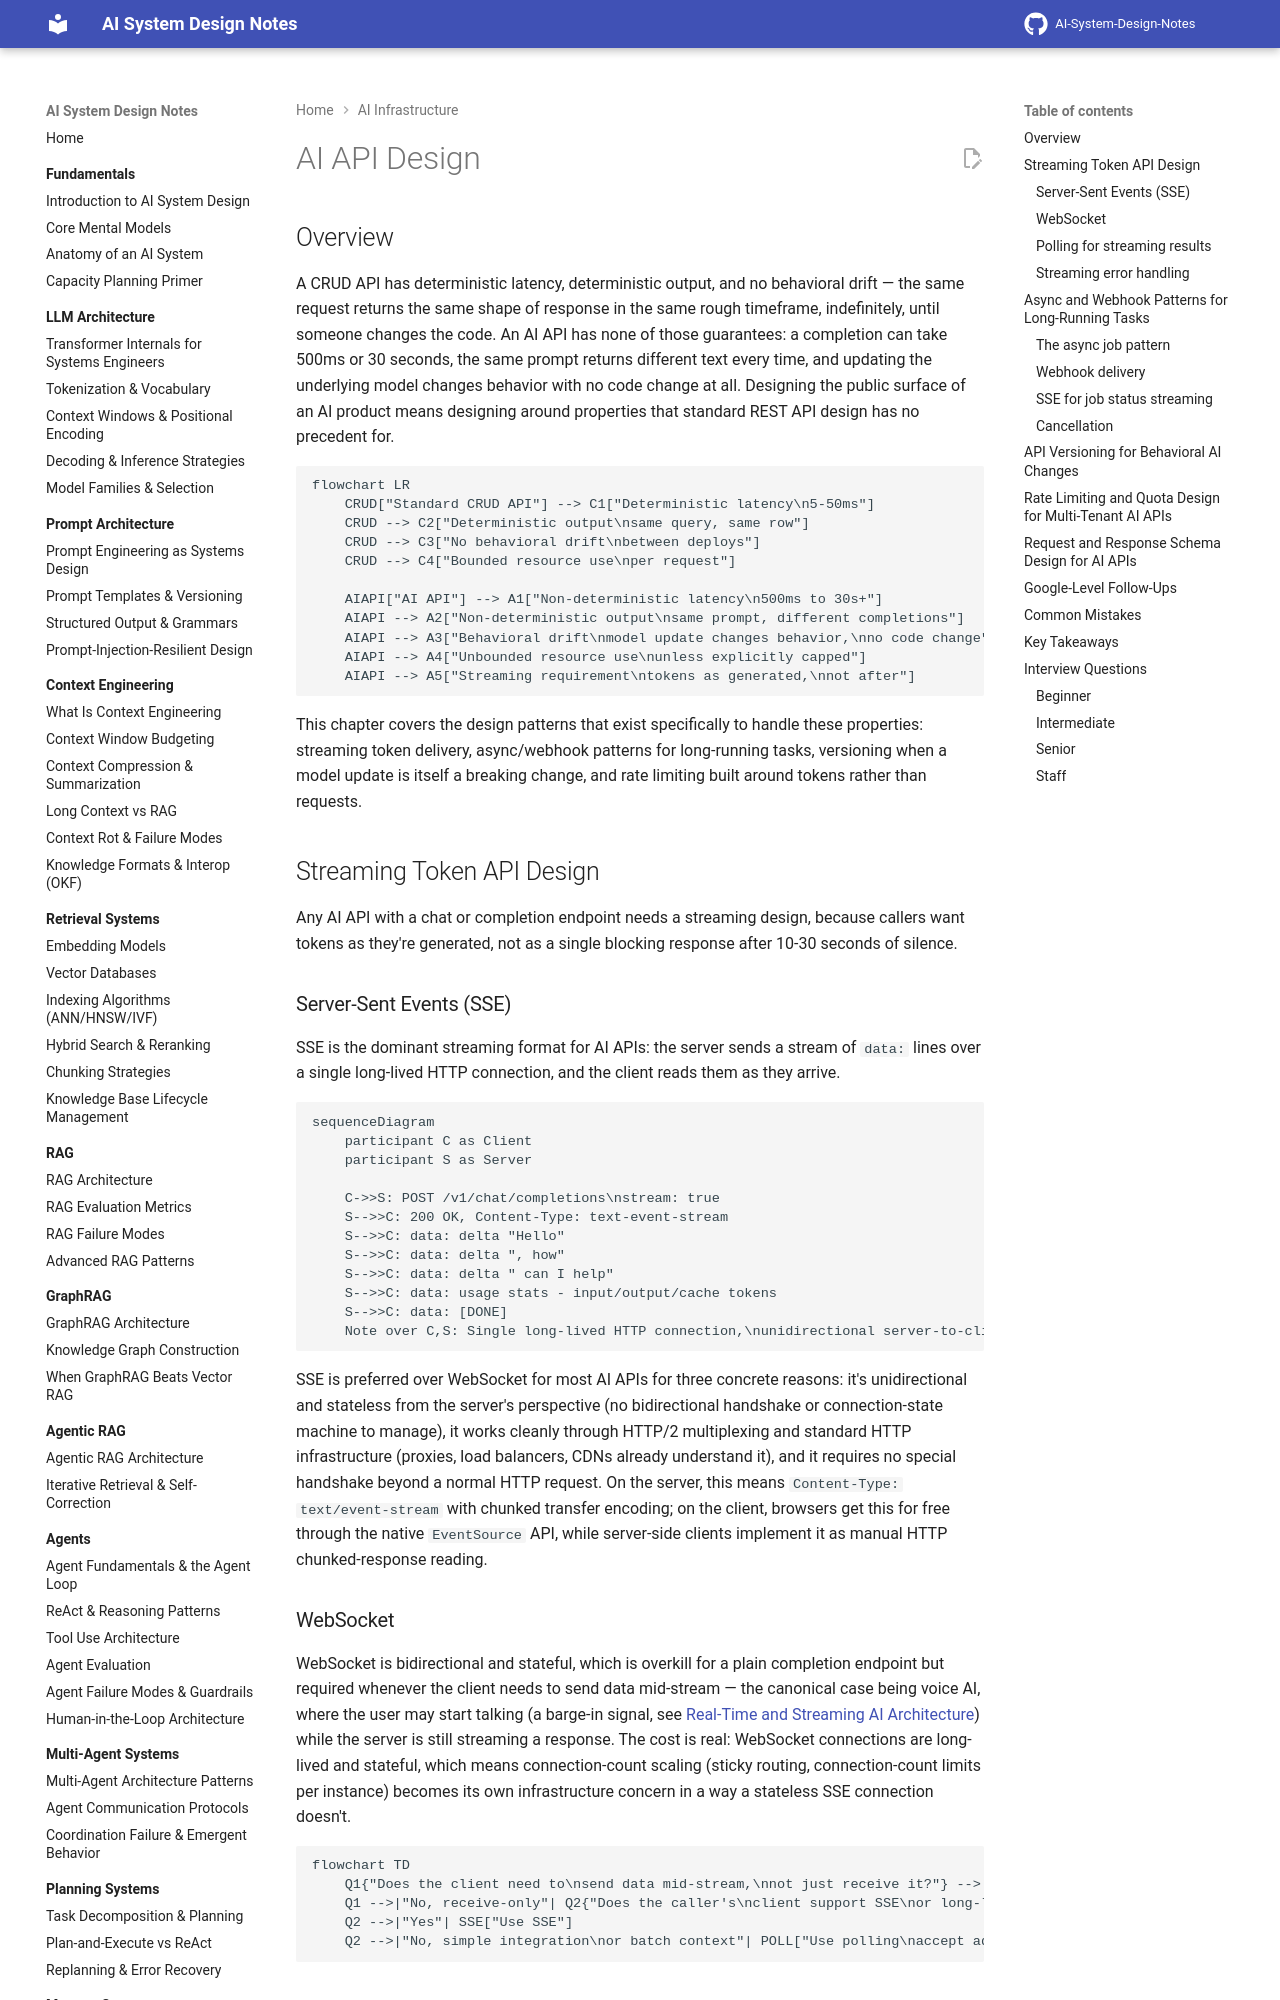

repository: GyanendraChaubey/AI-System-Design-Notes · page: 14-ai-infrastructure/05-ai-api-design/index.html · generator: mkdocs

# AI API Design

## Overview

A CRUD API has deterministic latency, deterministic output, and no behavioral drift — the same request returns the same shape of response in the same rough timeframe, indefinitely, until someone changes the code. An AI API has none of those guarantees: a completion can take 500ms or 30 seconds, the same prompt returns different text every time, and updating the underlying model changes behavior with no code change at all. Designing the public surface of an AI product means designing around properties that standard REST API design has no precedent for.

```mermaid
flowchart LR
    CRUD["Standard CRUD API"] --> C1["Deterministic latency\n5-50ms"]
    CRUD --> C2["Deterministic output\nsame query, same row"]
    CRUD --> C3["No behavioral drift\nbetween deploys"]
    CRUD --> C4["Bounded resource use\nper request"]

    AIAPI["AI API"] --> A1["Non-deterministic latency\n500ms to 30s+"]
    AIAPI --> A2["Non-deterministic output\nsame prompt, different completions"]
    AIAPI --> A3["Behavioral drift\nmodel update changes behavior,\nno code change"]
    AIAPI --> A4["Unbounded resource use\nunless explicitly capped"]
    AIAPI --> A5["Streaming requirement\ntokens as generated,\nnot after"]
```

This chapter covers the design patterns that exist specifically to handle these properties: streaming token delivery, async/webhook patterns for long-running tasks, versioning when a model update is itself a breaking change, and rate limiting built around tokens rather than requests.

## Streaming Token API Design

Any AI API with a chat or completion endpoint needs a streaming design, because callers want tokens as they're generated, not as a single blocking response after 10-30 seconds of silence.

### Server-Sent Events (SSE)

SSE is the dominant streaming format for AI APIs: the server sends a stream of `data:` lines over a single long-lived HTTP connection, and the client reads them as they arrive.

```mermaid
sequenceDiagram
    participant C as Client
    participant S as Server

    C->>S: POST /v1/chat/completions\nstream: true
    S-->>C: 200 OK, Content-Type: text-event-stream
    S-->>C: data: delta "Hello"
    S-->>C: data: delta ", how"
    S-->>C: data: delta " can I help"
    S-->>C: data: usage stats - input/output/cache tokens
    S-->>C: data: [DONE]
    Note over C,S: Single long-lived HTTP connection,\nunidirectional server-to-client
```

SSE is preferred over WebSocket for most AI APIs for three concrete reasons: it's unidirectional and stateless from the server's perspective (no bidirectional handshake or connection-state machine to manage), it works cleanly through HTTP/2 multiplexing and standard HTTP infrastructure (proxies, load balancers, CDNs already understand it), and it requires no special handshake beyond a normal HTTP request. On the server, this means `Content-Type: text/event-stream` with chunked transfer encoding; on the client, browsers get this for free through the native `EventSource` API, while server-side clients implement it as manual HTTP chunked-response reading.

### WebSocket

WebSocket is bidirectional and stateful, which is overkill for a plain completion endpoint but required whenever the client needs to send data mid-stream — the canonical case being voice AI, where the user may start talking (a barge-in signal, see [Real-Time and Streaming AI Architecture](04-real-time-and-streaming-ai.md#barge-in-and-interruption-handling)) while the server is still streaming a response. The cost is real: WebSocket connections are long-lived and stateful, which means connection-count scaling (sticky routing, connection-count limits per instance) becomes its own infrastructure concern in a way a stateless SSE connection doesn't.

```mermaid
flowchart TD
    Q1{"Does the client need to\nsend data mid-stream,\nnot just receive it?"} -->|"Yes - e.g. voice barge-in"| WS["Use WebSocket"]
    Q1 -->|"No, receive-only"| Q2{"Does the caller's\nclient support SSE\nor long-lived connections?"}
    Q2 -->|"Yes"| SSE["Use SSE"]
    Q2 -->|"No, simple integration\nor batch context"| POLL["Use polling\naccept added latency"]
```

### Polling for streaming results

Polling — create a job, poll a status endpoint, retrieve the result on completion — is a simpler fallback for callers that can't handle SSE. It's usually wrong for token-level streaming specifically, since each poll adds 100-500ms of round-trip latency on top of however long the underlying generation takes, and a caller polling at any reasonable interval either wastes requests or adds meaningful lag. It's acceptable where streaming isn't actually needed — batch jobs, or simple integrations where the caller only wants the final result and doesn't care about per-token delivery.
